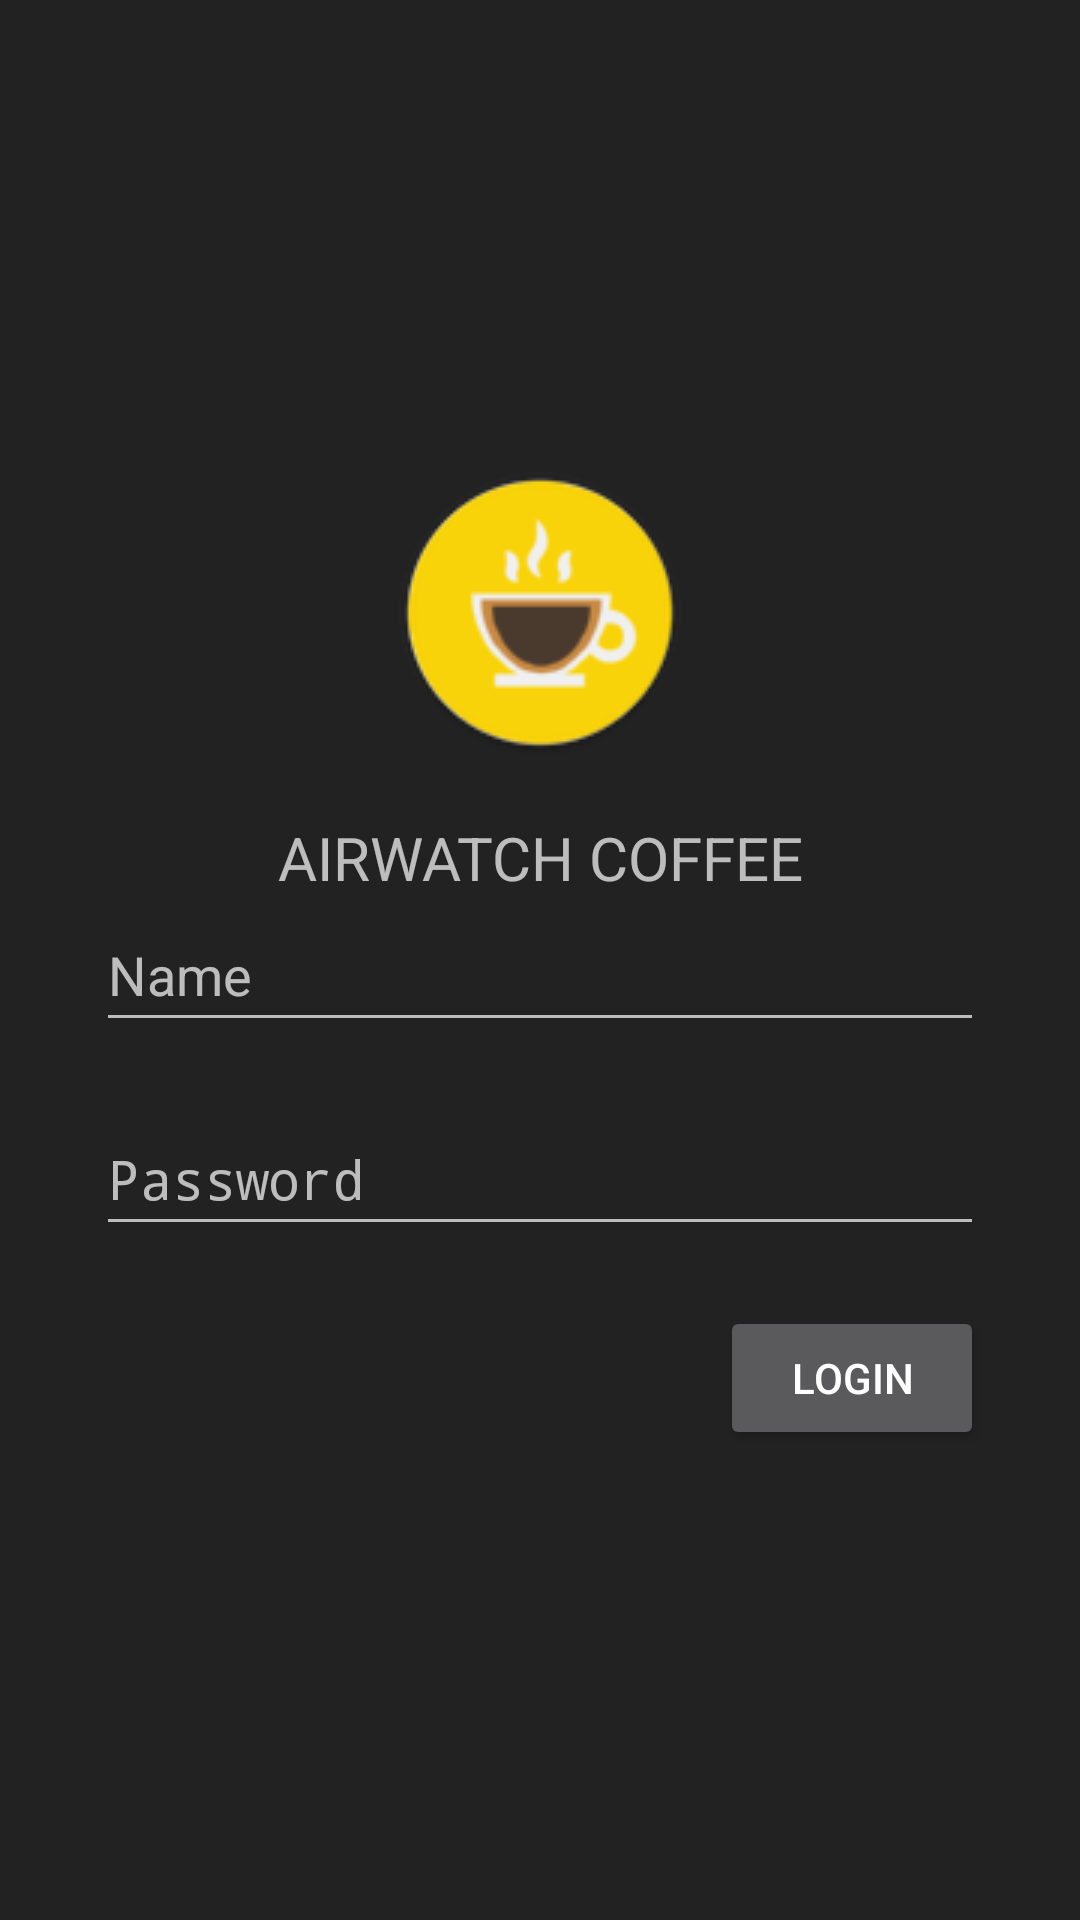

Android layout source for this screen:
<!-- AndroidManifest.xml: activity theme AppThemeNoActionBar -->
<!-- res/layout/activity_login.xml -->
<?xml version="1.0" encoding="utf-8"?>
<LinearLayout xmlns:android="http://schemas.android.com/apk/res/android"
    android:layout_width="match_parent"
    android:layout_height="match_parent"
    android:gravity="center"
    android:background="@color/bg"
    android:orientation="vertical"
    android:padding="32dp">

    <ImageView
        android:layout_width="wrap_content"
        android:layout_height="wrap_content"
        android:src="@drawable/coffee"
        android:layout_marginBottom="20dp"/>
    <TextView
        android:layout_width="match_parent"
        android:layout_height="wrap_content"
        android:text="AIRWATCH COFFEE"
        android:textSize="20dp"
        android:gravity="center"/>

    <EditText
        android:layout_width="match_parent"
        android:layout_height="48dp"
        android:hint="Name"
        android:layout_marginBottom="20dp"
        android:id="@+id/username_et"/>

    <EditText
        android:layout_width="match_parent"
        android:layout_height="48dp"
        android:hint="Password"
        android:inputType="textPassword"
        android:layout_marginBottom="20dp"
        android:id="@+id/password_et"/>

    <Button
        android:layout_width="wrap_content"
        android:layout_height="wrap_content"
        android:layout_gravity="right"
        android:text="Login"
        android:id="@+id/login_button"></Button>


</LinearLayout>
<!-- resources referenced by this layout -->
<resources>
  <color name="bg">#222222</color>
  <!-- drawable coffee: jpg bitmap (drawable, 8218 bytes) -->
  <style name="AppThemeNoActionBar" parent="Theme.AppCompat.NoActionBar">
          <item name="colorPrimary">@color/primary</item>
          <item name="colorAccent">@color/accent</item>
      </style>
  <color name="primary">#3F51B5</color>
  <color name="accent">#FF5722</color>
</resources>
